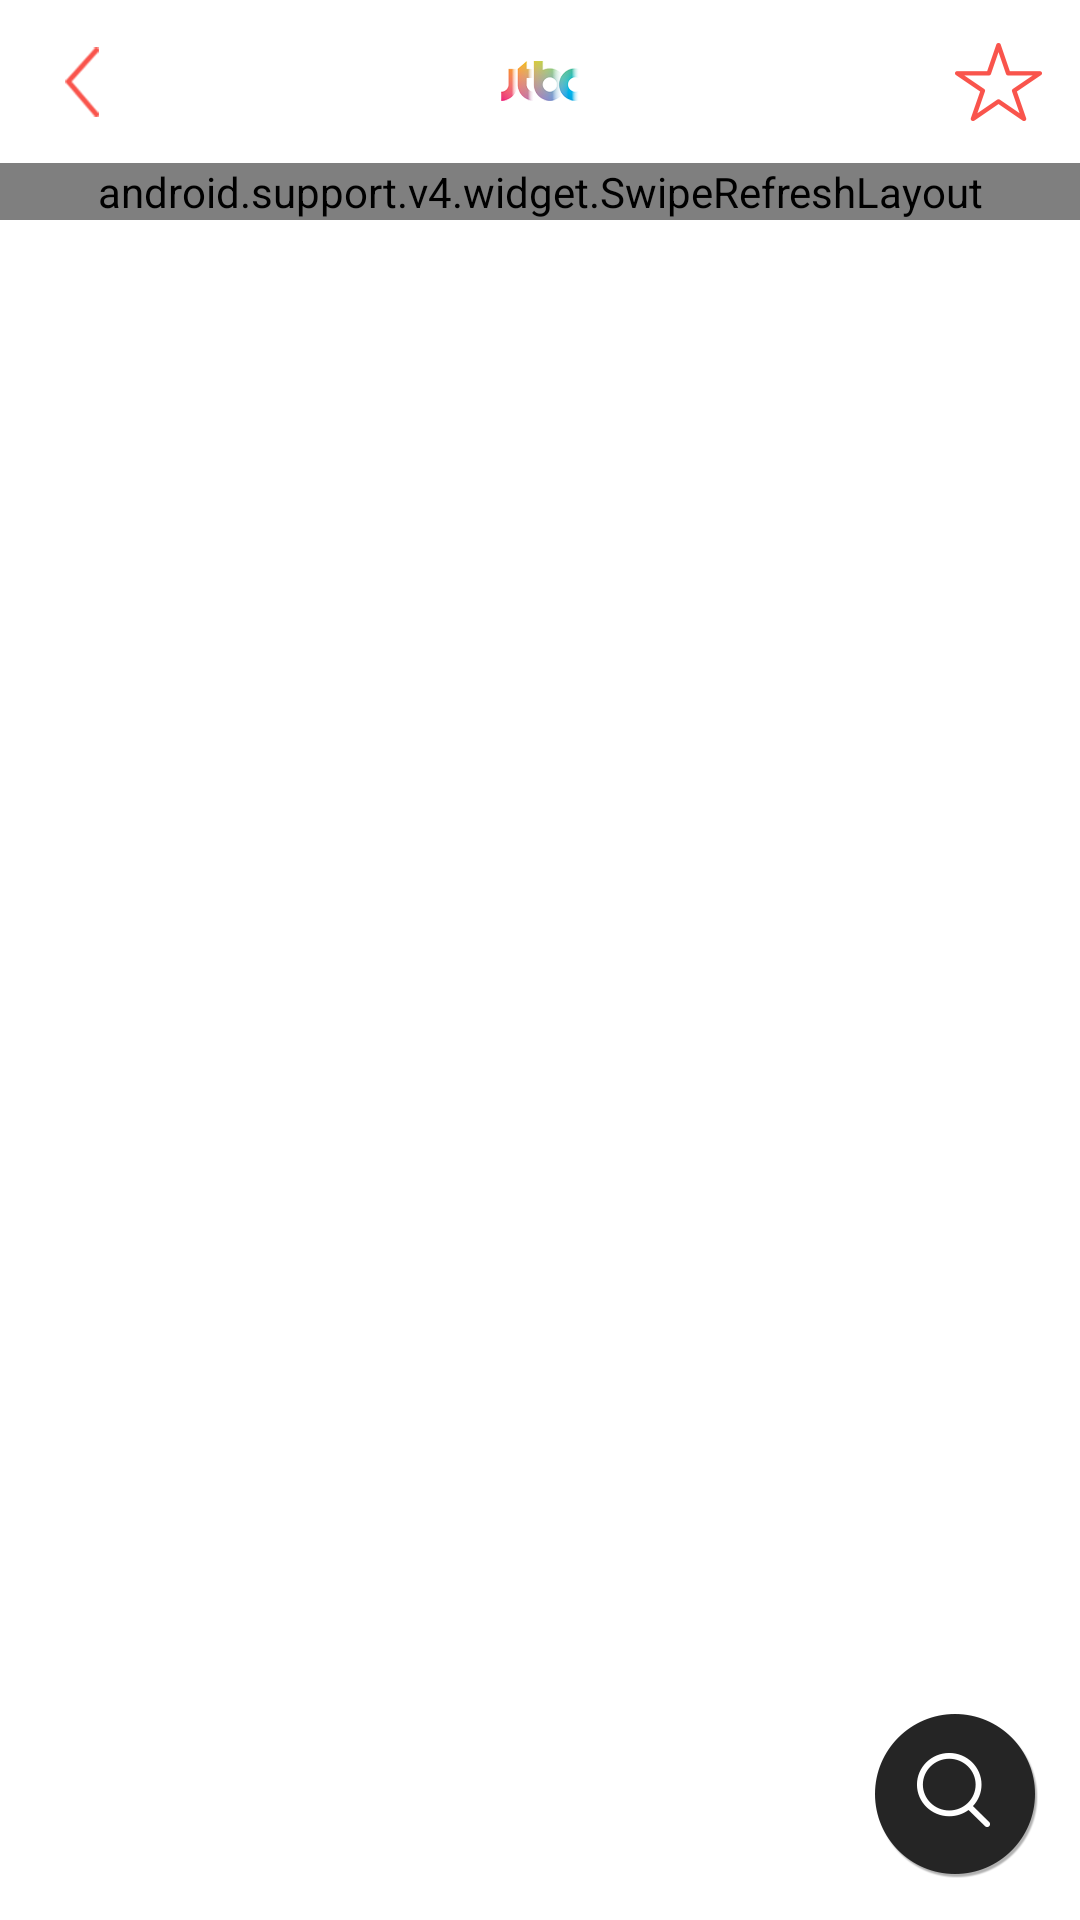

Produce the Android XML layout that renders to this screen, including the resource entries it uses.
<!-- AndroidManifest.xml: activity theme BullpanTheme.NoActionBar -->
<!-- res/layout/activity_channel.xml -->
<?xml version="1.0" encoding="utf-8"?>
<android.support.design.widget.CoordinatorLayout
    xmlns:android="http://schemas.android.com/apk/res/android"
    xmlns:app="http://schemas.android.com/apk/res-auto"
    xmlns:tools="http://schemas.android.com/tools"
    android:layout_width="match_parent"
    android:layout_height="match_parent"
    android:fitsSystemWindows="true"
    tools:context="com.bullpan.bullpanapp.activity.ChannelActivity">

    <android.support.design.widget.AppBarLayout
        android:layout_height="wrap_content"
        android:layout_width="match_parent"
        android:theme="@style/AppTheme.AppBarOverlay"
        android:elevation="0dp"
        app:elevation="0dp">

        <android.support.v7.widget.Toolbar
            android:id="@+id/toolbar"
            android:layout_width="match_parent"
            android:layout_height="54.33dp"
            android:background="@color/colorWhite"
            app:contentInsetLeft="0dp"
            app:contentInsetStart="0dp"
            app:contentInsetRight="0dp"
            android:contentInsetLeft="0dp"
            android:contentInsetRight="0dp"
            android:contentInsetStart="0dp"
            android:contentInsetEnd="0dp"
            android:padding="0dp"
            app:popupTheme="@style/AppTheme.PopupOverlay">
        <ImageButton
            android:id="@+id/btn_up"
            android:layout_height="54.33dp"
            android:layout_width="54.33dp"
            android:layout_gravity="left"
            android:src="@drawable/ic_back_red"
            android:background="@color/colorTransparent"
            android:adjustViewBounds="true"
            android:visibility="visible"/>
        <ImageView
            android:id="@+id/channel_title_logo"
            android:layout_height="52dp"
            android:layout_width="26dp"
            android:layout_gravity="center"
            android:scaleType="centerInside"
            android:cropToPadding="true"
            android:src="@drawable/jtbc_logo"
            android:adjustViewBounds="true"
            android:visibility="visible"/>


        <ImageButton
            android:id="@+id/btn_like"
            android:layout_height="54.33dp"
            android:layout_width="54.33dp"
            android:layout_marginRight="0dp"
            android:layout_gravity="right"
            android:src="@drawable/ic_star_off"
            android:background="@color/colorTransparent"
            android:adjustViewBounds="true"/>

        </android.support.v7.widget.Toolbar>


    </android.support.design.widget.AppBarLayout>

    <include layout="@layout/content_channel"/>

    <ImageButton
        android:id="@+id/fab"
        android:layout_width="wrap_content"
        android:layout_height="wrap_content"
        android:layout_gravity="bottom|end"
        android:layout_margin="@dimen/fab_margin_right"
        android:src="@drawable/ic_float_search"
        android:scaleType="center"
        android:elevation="6dp"
        app:backgroundTint="@color/colorBlack"
        android:background="@color/colorTransparent"
        android:cropToPadding="true"
        />

</android.support.design.widget.CoordinatorLayout>
<!-- res/layout/content_channel.xml (included above) -->
<RelativeLayout xmlns:android="http://schemas.android.com/apk/res/android"
          xmlns:tools="http://schemas.android.com/tools"
          xmlns:app="http://schemas.android.com/apk/res-auto"
          android:layout_width="match_parent"
          android:layout_height="match_parent"
          app:layout_behavior="@string/appbar_scrolling_view_behavior"
          >
    <android.support.v4.widget.SwipeRefreshLayout
        android:id="@+id/swipe_refresh_layout"
        android:layout_width="match_parent"
        android:layout_height="wrap_content">
    <ListView
        android:id="@android:id/list"
        android:layout_width="match_parent"
        android:layout_height="match_parent">
    </ListView>
    </android.support.v4.widget.SwipeRefreshLayout>
</RelativeLayout>
<!-- resources referenced by this layout -->
<resources>
  <color name="colorBlack">#1C1C1C</color>
  <color name="colorTransparent">#0000</color>
  <color name="colorWhite">#FFFFFF</color>
  <dimen name="fab_margin_right">14dp</dimen>
  <!-- drawable ic_back_red: png bitmap (drawable-xxhdpi, 1729 bytes) -->
  <!-- drawable ic_float_search: png bitmap (drawable-xxhdpi, 8111 bytes) -->
  <!-- drawable ic_star_off: png bitmap (drawable-xxhdpi, 2607 bytes) -->
  <!-- drawable jtbc_logo: png bitmap (drawable-mdpi, 21597 bytes) -->
  <style name="AppTheme.AppBarOverlay" parent="ThemeOverlay.AppCompat.Dark.ActionBar">
          
          
          
          
          </style>
  <style name="AppTheme.PopupOverlay" parent="ThemeOverlay.AppCompat.Light" />
  <style name="BullpanTheme.NoActionBar" parent="BullpanTheme">
          <item name="windowActionBar">false</item>
          <item name="windowNoTitle">true</item>
          <item name="android:colorControlNormal">#fff</item>
          <item name="android:colorControlActivated">#fff</item>
          <item name="android:colorControlHighlight">#fff</item>
          <item name="toolbarStyle">@style/Custom.Widget.toolbar</item>
  
      </style>
  <style name="BullpanTheme" parent="AppTheme">
          <item name="colorPrimary">@color/colorWhite</item>
          <item name="colorPrimaryDark">@color/colorBlack</item>
          
          <item name="colorAccent">@color/colorPrimary</item>
  
          <item name="android:actionBarSize">75dp</item>
          <item name="android:windowBackground">@color/colorWhite</item>
          
  
          
          
          
          <item name="android:actionBarStyle">@style/BullpanTheme.ActionBar</item>
  
          
      </style>
  <style name="Custom.Widget.toolbar" parent="Widget.AppCompat.Toolbar">
          <item name="contentInsetStart">0dp</item>
          <item name="contentInsetLeft">0dp</item>
          <item name="android:paddingLeft">5dp</item>
          <item name="android:paddingRight">5dp</item>
          <item name="android:navigationIcon">@drawable/ic_drawer_red</item>
      </style>
  <style name="AppTheme" parent="Theme.AppCompat.Light">
          
          <item name="colorPrimary">@color/colorPrimary</item>
          <item name="colorPrimaryDark">@color/colorPrimaryDark</item>
          <item name="colorAccent">@color/colorAccent</item>
  
      </style>
  <color name="colorPrimary">#3F51B5</color>
  <style name="BullpanTheme.ActionBar" parent="android:Widget.Holo.Light.ActionBar.Solid.Inverse">
          <item name="android:titleTextStyle">@style/BullpanTheme.ActionBar.TextAppearance</item>
          <item name="android:subtitleTextStyle">@style/BullpanTheme.ActionBar.TextAppearance.SubTitle</item>
      </style>
  <!-- drawable ic_drawer_red: png bitmap (drawable-xxhdpi, 418 bytes) -->
  <color name="colorPrimaryDark">#303F9F</color>
  <color name="colorAccent">#FF4081</color>
  <style name="BullpanTheme.ActionBar.TextAppearance" parent="TextAppearance.AppCompat.Widget.ActionBar.Title.Inverse">
          <item name="fontPath">fonts/NotoSansKR-Regular-subset.otf</item>
      </style>
  <style name="BullpanTheme.ActionBar.TextAppearance.SubTitle" parent="TextAppearance.AppCompat.Widget.ActionBar.Subtitle.Inverse">
          <item name="fontPath">fonts/NotoSansKR-Regular-subset.otf</item>
      </style>
</resources>
